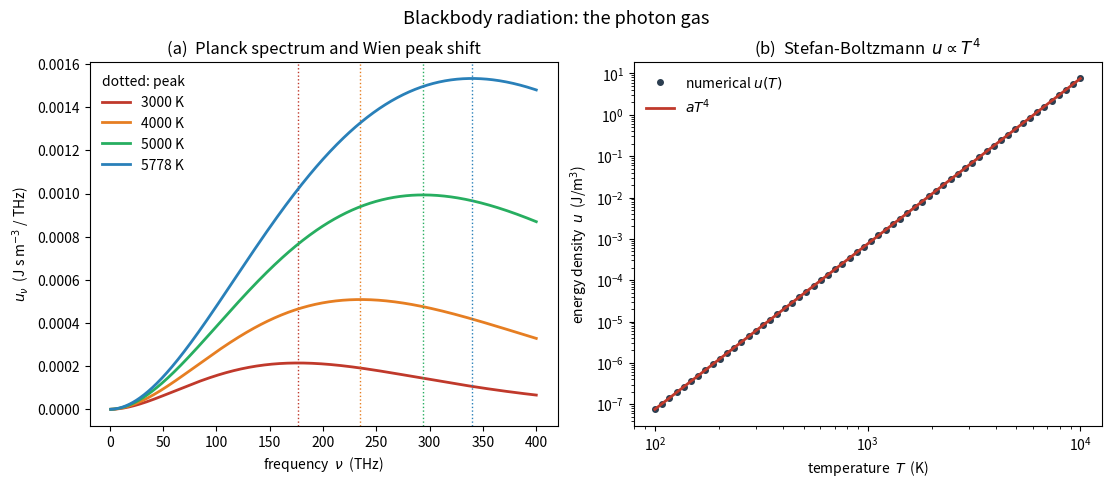

The matplotlib source for this figure:
#!/usr/bin/env python3
"""
Example 6.1 (analytical) -- The photon gas: Planck's law, Stefan-Boltzmann, Wien.

Photons are massless spin-1 bosons with chemical potential zero (their number is
not conserved).  Counting the two polarizations and the photon density of states
gives the Planck spectral energy density (energy per unit volume per unit angular
frequency)

    u(omega, T) = (hbar omega^3) / (pi^2 c^3) * 1/(exp(hbar omega/kT) - 1).

Integrating over all frequencies gives the total energy density u = a T^4 with
a = pi^2 k^4 / (15 hbar^3 c^3), and the emitted flux is sigma T^4 with the
Stefan-Boltzmann constant sigma = a c / 4 = pi^2 k^4 / (60 hbar^3 c^2).  The
spectrum peaks at hbar omega = 2.821 kT (Wien displacement law).

This script integrates the Planck spectrum NUMERICALLY to recover sigma and
compares it with the CODATA value, finds the Wien peak by root finding, and plots
the spectrum.  numpy/scipy/matplotlib only.
"""

import numpy as np
import matplotlib.pyplot as plt
from scipy.integrate import quad
from scipy.optimize import brentq

h    = 6.62607015e-34
hbar = h / (2 * np.pi)
c    = 2.99792458e8
kB   = 1.380649e-23
SIGMA_CODATA = 5.670374419e-8          # W m^-2 K^-4
trapezoid = np.trapezoid if hasattr(np, "trapezoid") else np.trapz


def u_total_grid(T, xmax=60.0, n=4000):
    """Total energy density by trapezoidal integration on a T-scaled grid,
    so the sharply peaked Planck spectrum is always well resolved."""
    x = np.linspace(1e-4, xmax, n)
    omega = x * kB * T / hbar
    return trapezoid(planck_u_omega(omega, T), omega)


def planck_u_omega(omega, T):
    """Planck spectral energy density per angular frequency (J s m^-3)."""
    x = hbar * omega / (kB * T)
    return hbar * omega ** 3 / (np.pi ** 2 * c ** 3) / np.expm1(x)


def planck_u_nu(nu, T):
    """Planck spectral energy density per (ordinary) frequency (J s m^-3)."""
    x = h * nu / (kB * T)
    return 8.0 * np.pi * h * nu ** 3 / c ** 3 / np.expm1(x)


def main():
    print("=" * 70)
    print("Example 6.1  Photon gas: Planck, Stefan-Boltzmann, Wien")
    print("=" * 70)

    # --- Stefan-Boltzmann constant by numerical integration ------------
    T = 300.0
    # u = integral_0^inf u(omega) domega ; substitute x = hbar omega/kT
    integrand = lambda x: x ** 3 / np.expm1(x)
    I, _ = quad(integrand, 0, np.inf)                 # = pi^4/15
    print(f"\nDimensionless integral  int x^3/(e^x-1) dx = {I:.6f} "
          f"(exact pi^4/15 = {np.pi**4/15:.6f})")

    a_rad = (kB ** 4 / (np.pi ** 2 * c ** 3 * hbar ** 3)) * I
    a_exact = np.pi ** 2 * kB ** 4 / (15 * hbar ** 3 * c ** 3)
    sigma_num = a_rad * c / 4.0
    print(f"radiation constant a  = {a_rad:.6e} (exact {a_exact:.6e}) J m^-3 K^-4")
    print(f"Stefan-Boltzmann sigma = {sigma_num:.6e} W m^-2 K^-4")
    print(f"CODATA sigma           = {SIGMA_CODATA:.6e}")
    print(f"relative error         = {abs(sigma_num-SIGMA_CODATA)/SIGMA_CODATA:.2e}")

    # --- Verify total energy density directly at one temperature -------
    u_num = u_total_grid(T)
    print(f"\nDirect integral of Planck spectrum at T={T:.0f} K:")
    print(f"  u_num = {u_num:.6e} J/m^3,  a T^4 = {a_exact*T**4:.6e} J/m^3, "
          f"rel err {abs(u_num-a_exact*T**4)/(a_exact*T**4):.2e}")

    # --- Wien displacement law by root finding -------------------------
    # frequency peak: d/domega[omega^3/(e^x-1)] = 0 -> 3(1-e^{-x}) = x
    x_freq = brentq(lambda x: 3 * (1 - np.exp(-x)) - x, 1e-3, 10)
    # wavelength peak: 5(1-e^{-x}) = x
    x_wl = brentq(lambda x: 5 * (1 - np.exp(-x)) - x, 1e-3, 10)
    b_wien = h * c / (x_wl * kB)
    print(f"\nWien displacement:")
    print(f"  frequency peak  hbar*omega/kT = {x_freq:.5f} (known 2.82144)")
    print(f"  wavelength peak hc/(lambda kT) = {x_wl:.5f} (known 4.96511)")
    print(f"  Wien constant b = lambda_max T = {b_wien:.6e} m K "
          f"(known 2.897771e-3)")

    # -----------------------------------------------------------------
    fig, (ax1, ax2) = plt.subplots(1, 2, figsize=(11, 4.5),
                                   constrained_layout=True)

    nu = np.linspace(1e12, 4e14, 500)
    for T0, col in [(3000, "#c0392b"), (4000, "#e67e22"), (5000, "#27ae60"),
                    (5778, "#2980b9")]:
        ax1.plot(nu / 1e12, planck_u_nu(nu, T0) * 1e12, color=col, lw=2,
                 label=f"{T0} K")
        nu_peak = x_freq * kB * T0 / h
        ax1.axvline(nu_peak / 1e12, color=col, ls=":", lw=1)
    ax1.set_xlabel(r"frequency  $\nu$  (THz)")
    ax1.set_ylabel(r"$u_\nu$  (J s m$^{-3}$ / THz)")
    ax1.set_title("(a)  Planck spectrum and Wien peak shift")
    ax1.legend(frameon=False, title="dotted: peak")

    Tg = np.logspace(2, 4, 60)
    u_tot = [u_total_grid(t) for t in Tg]
    ax2.loglog(Tg, u_tot, "o", color="#2c3e50", ms=4, label="numerical $u(T)$")
    ax2.loglog(Tg, a_exact * Tg ** 4, "-", color="#c0392b", lw=2,
               label=r"$a T^4$")
    ax2.set_xlabel("temperature  $T$  (K)")
    ax2.set_ylabel(r"energy density  $u$  (J/m$^3$)")
    ax2.set_title(r"(b)  Stefan-Boltzmann  $u \propto T^4$")
    ax2.legend(frameon=False)

    fig.suptitle("Blackbody radiation: the photon gas", y=1.05, fontsize=13)
    fig.savefig("fig6_1.png", dpi=200, bbox_inches="tight")
    print("\nSaved fig6_1.png")


if __name__ == "__main__":
    main()
